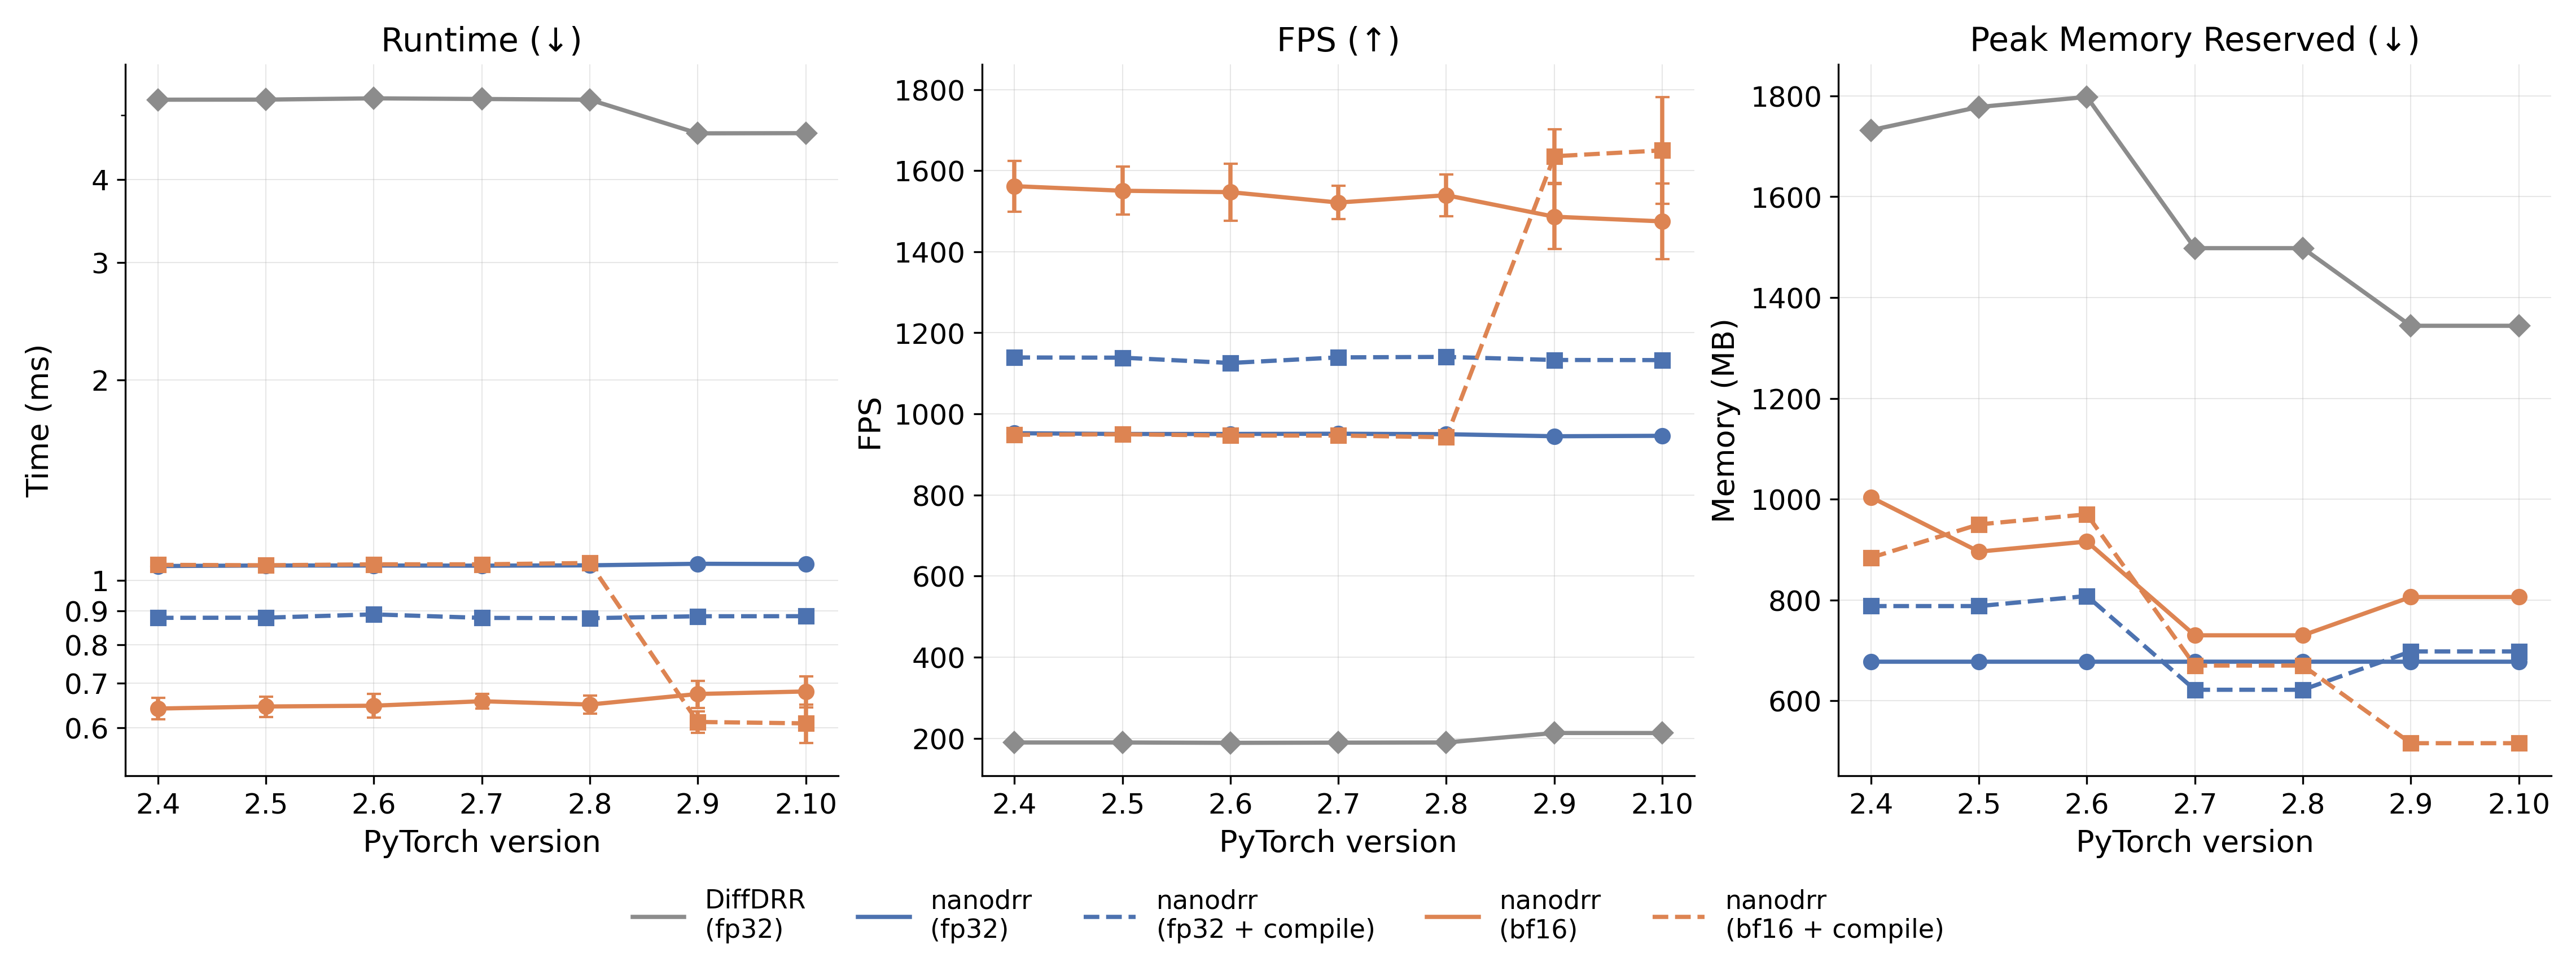

The file beside this chart, header and first rows:
pytorch_version, cuda_version, triton_version, name, mean_us, std_us, fps_mean, fps_std, peak_allocated_mb, peak_reserved_mb, delta_allocated_mb
2.4.1+cu121, 12.1, 3.0.0, nanodrr (float32), 1050, 0.8, 952.4, 0.8, 658.2, 678.0, 0.0
2.4.1+cu121, 12.1, 3.0.0, nanodrr + compile (float32), 877.8, 0.7, 1139, 1.0, 268.0, 788.0, 0.0
2.4.1+cu121, 12.1, 3.0.0, nanodrr (bfloat16), 641.3, 23.9, 1562, 62.6, 466.2, 1004, 0.0
2.4.1+cu121, 12.1, 3.0.0, nanodrr + compile (bfloat16), 1054, 3.3, 948.5, 3.0, 133.0, 884.0, 0.0
2.4.1+cu121, 12.1, 3.0.0, DiffDRR (float32), 5271, 4.6, 189.7, 0.2, 963.3, 1732, 0.0
2.5.1+cu124, 12.4, 3.1.0, nanodrr (float32), 1052, 1.5, 950.5, 1.4, 658.2, 678.0, 0.0
2.5.1+cu124, 12.4, 3.1.0, nanodrr + compile (float32), 878.2, 0.9, 1139, 1.1, 268.0, 788.0, 0.0
2.5.1+cu124, 12.4, 3.1.0, nanodrr (bfloat16), 645.9, 22.9, 1550, 59.3, 332.2, 896.0, 0.0
2.5.1+cu124, 12.4, 3.1.0, nanodrr + compile (bfloat16), 1053, 3.1, 949.8, 2.8, 133.0, 950.0, 0.0
2.5.1+cu124, 12.4, 3.1.0, DiffDRR (float32), 5272, 16.5, 189.7, 0.6, 963.3, 1778, 0.0
2.6.0+cu124, 12.4, 3.2.0, nanodrr (float32), 1052, 1.3, 950.6, 1.2, 658.2, 678.0, 0.0
2.6.0+cu124, 12.4, 3.2.0, nanodrr + compile (float32), 888.4, 0.9, 1126, 1.1, 268.0, 808.0, 0.0
2.6.0+cu124, 12.4, 3.2.0, nanodrr (bfloat16), 647.7, 26.6, 1547, 70.2, 332.2, 916.0, 0.0
2.6.0+cu124, 12.4, 3.2.0, nanodrr + compile (bfloat16), 1056, 3.5, 946.7, 3.1, 133.0, 970.0, 0.0
2.6.0+cu124, 12.4, 3.2.0, DiffDRR (float32), 5295, 26.2, 188.8, 0.9, 963.3, 1798, 0.0
2.7.1+cu126, 12.6, 3.3.1, nanodrr (float32), 1051, 0.9, 951.1, 0.9, 658.2, 678.0, 0.0
2.7.1+cu126, 12.6, 3.3.1, nanodrr + compile (float32), 877.6, 0.5, 1139, 0.6, 268.0, 622.0, 0.0
2.7.1+cu126, 12.6, 3.3.1, nanodrr (bfloat16), 657.8, 16.5, 1521, 40.9, 332.2, 730.0, 0.0
2.7.1+cu126, 12.6, 3.3.1, nanodrr + compile (bfloat16), 1056, 3.2, 946.7, 2.8, 133.0, 670.0, 0.0
2.7.1+cu126, 12.6, 3.3.1, DiffDRR (float32), 5283, 10.6, 189.3, 0.4, 963.3, 1498, 0.0
2.8.0+cu128, 12.8, 3.4.0, nanodrr (float32), 1053, 1.2, 950.0, 1.1, 658.2, 678.0, 0.0
2.8.0+cu128, 12.8, 3.4.0, nanodrr + compile (float32), 876.7, 0.7, 1141, 1.0, 268.0, 622.0, 0.0
2.8.0+cu128, 12.8, 3.4.0, nanodrr (bfloat16), 650.3, 20.2, 1539, 51.6, 332.2, 730.0, 0.0
2.8.0+cu128, 12.8, 3.4.0, nanodrr + compile (bfloat16), 1061, 3.9, 942.4, 3.4, 133.0, 670.0, 0.0
2.8.0+cu128, 12.8, 3.4.0, DiffDRR (float32), 5271, 9.1, 189.7, 0.3, 963.3, 1498, 0.0
2.9.1+cu128, 12.8, 3.5.1, nanodrr (float32), 1058, 0.8, 944.9, 0.7, 658.2, 678.0, 0.0
2.9.1+cu128, 12.8, 3.5.1, nanodrr + compile (float32), 882.6, 0.8, 1133, 1.1, 268.0, 698.0, 0.0
2.9.1+cu128, 12.8, 3.5.1, nanodrr (bfloat16), 674.5, 31.9, 1486, 79.8, 332.2, 806.0, 0.0
2.9.1+cu128, 12.8, 3.5.1, nanodrr + compile (bfloat16), 612.3, 22.5, 1636, 66.3, 133.0, 516.0, 0.0
2.9.1+cu128, 12.8, 3.5.1, DiffDRR (float32), 4692, 6.4, 213.1, 0.3, 963.3, 1344, 0.0
2.10.0+cu128, 12.8, 3.6.0, nanodrr (float32), 1057, 1.3, 946.0, 1.2, 658.2, 678.0, 0.0
2.10.0+cu128, 12.8, 3.6.0, nanodrr + compile (float32), 882.8, 1.1, 1133, 1.4, 268.0, 698.0, 0.0
2.10.0+cu128, 12.8, 3.6.0, nanodrr (bfloat16), 680.4, 37.0, 1475, 92.9, 332.2, 806.0, 0.0
2.10.0+cu128, 12.8, 3.6.0, nanodrr + compile (bfloat16), 609.3, 40.4, 1650, 131.8, 133.0, 516.0, 0.0
2.10.0+cu128, 12.8, 3.6.0, DiffDRR (float32), 4694, 2.2, 213.0, 0.1, 963.3, 1344, 0.0
